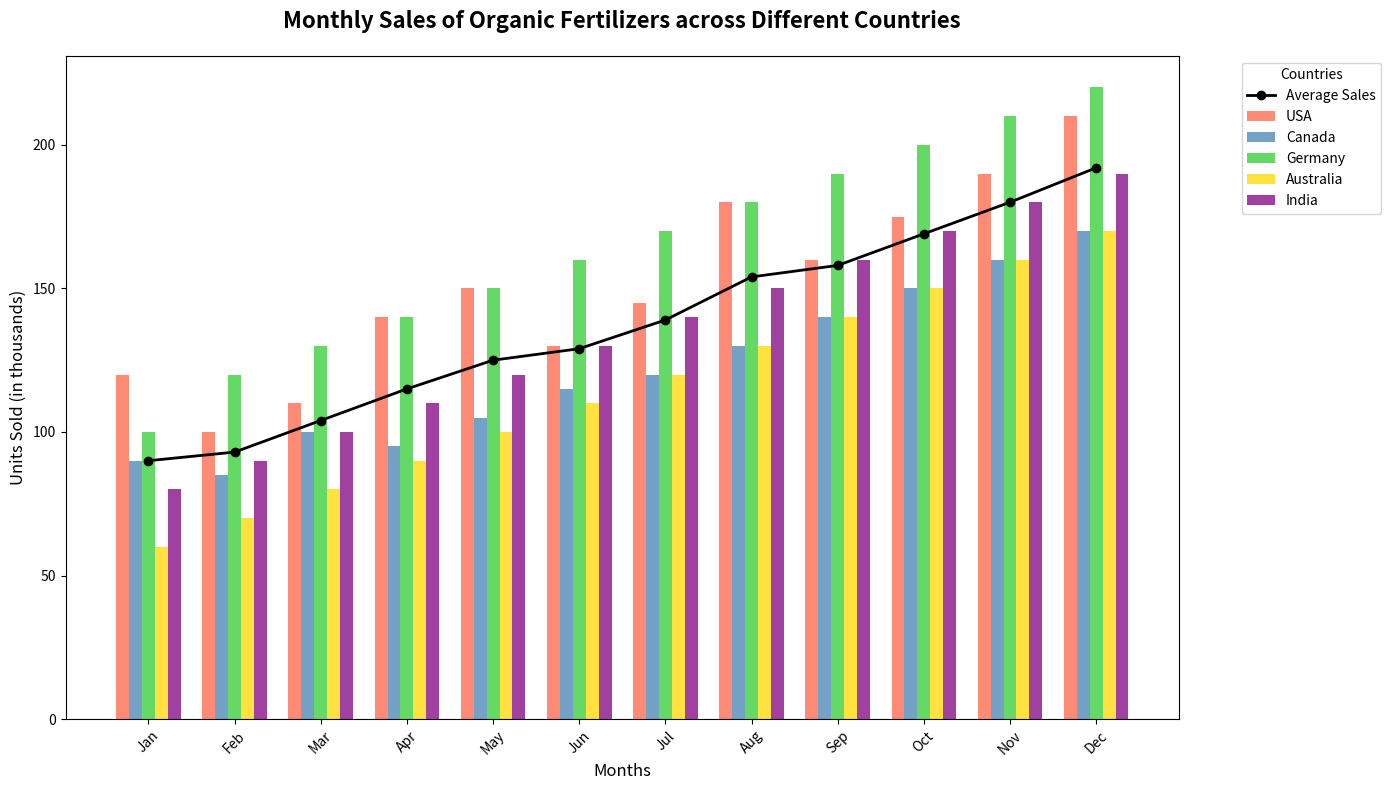

Write Python code to recreate this figure.
import numpy as np
import matplotlib.pyplot as plt

# Backstory:
# Title: "Monthly Sales of Organic Fertilizers across Different Countries"
# Imagine we are plotting the monthly sales data of organic fertilizers in different countries.
# The countries in focus are USA, Canada, Germany, Australia, and India.
# We aim to visualize the sales performance over a year.

# Define the data
months = [
    'Jan', 'Feb', 'Mar', 'Apr', 'May', 'Jun', 
    'Jul', 'Aug', 'Sep', 'Oct', 'Nov', 'Dec'
]
countries = ['USA', 'Canada', 'Germany', 'Australia', 'India']
sales_data = np.array([
    [120, 100, 110, 140, 150, 130, 145, 180, 160, 175, 190, 210],  # USA
    [90, 85, 100, 95, 105, 115, 120, 130, 140, 150, 160, 170],    # Canada
    [100, 120, 130, 140, 150, 160, 170, 180, 190, 200, 210, 220],   # Germany
    [60, 70, 80, 90, 100, 110, 120, 130, 140, 150, 160, 170],     # Australia
    [80, 90, 100, 110, 120, 130, 140, 150, 160, 170, 180, 190]    # India
])

# Average monthly sales - across all countries
average_sales = sales_data.mean(axis=0)

# Create a figure with bar plot, featuring subplots if needed
fig, ax = plt.subplots(figsize=(14, 8))

bar_width = 0.15
index = np.arange(len(months))

# Plot individual country sales data
colors = ['#FF6347', '#4682B4', '#32CD32', '#FFD700', '#800080']
for i, country in enumerate(countries):
    ax.bar(index + i * bar_width, sales_data[i], bar_width, label=country, color=colors[i], alpha=0.75)

# Plot average monthly sales as a line
ax.plot(index + 2 * bar_width, average_sales, color='black', linestyle='-', marker='o', linewidth=2, markersize=6, label='Average Sales')

# Set Title and Labels
ax.set_title('Monthly Sales of Organic Fertilizers across Different Countries', fontsize=16, fontweight='bold', pad=20)
ax.set_xlabel('Months', fontsize=12)
ax.set_ylabel('Units Sold (in thousands)', fontsize=12)
ax.set_xticks(index + 2 * bar_width)
ax.set_xticklabels(months, rotation=45)
ax.legend(title='Countries', loc='upper left', bbox_to_anchor=(1.05, 1), fontsize=10)

# Make sure everything fits without overlap
plt.tight_layout()

# Display the plot
plt.show()
